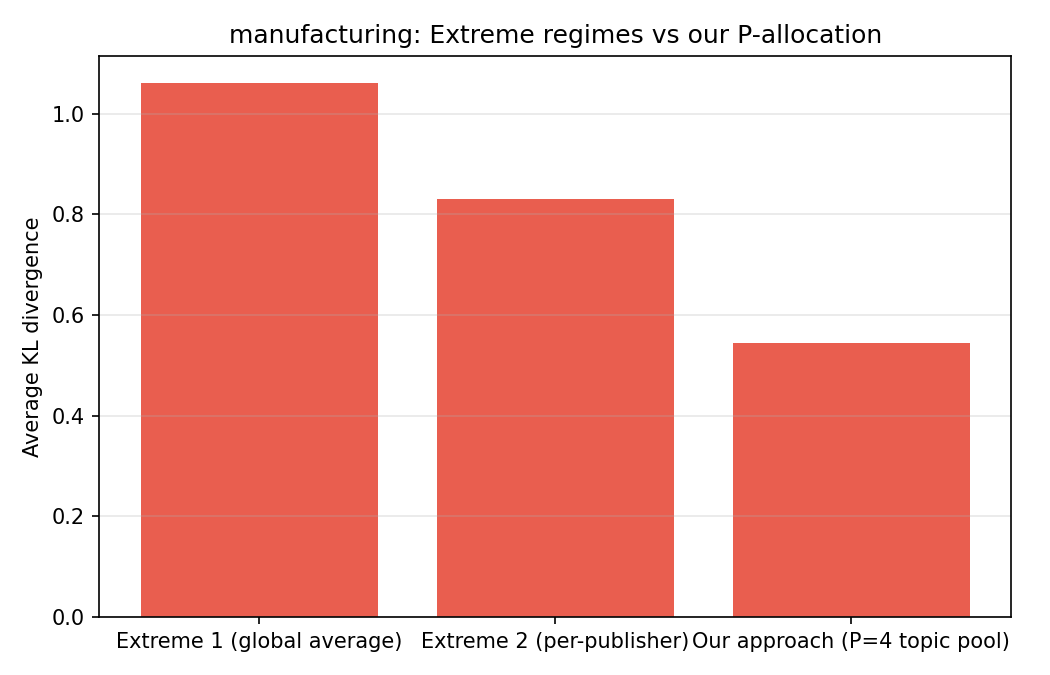

Values plotted in this chart, from the file beside it:
regime, sensor, kl_divergence, P_our
Extreme 1 (global average), temperature, 0.9003, 4
Extreme 1 (global average), machine_speed, 1.707, 4
Extreme 1 (global average), quality, 0.9003, 4
Extreme 1 (global average), vibration, 0.9003, 4
Extreme 1 (global average), energy, 0.9003, 4
Extreme 2 (per-publisher), temperature, 0.8344, 4
Extreme 2 (per-publisher), machine_speed, 0.8346, 4
Extreme 2 (per-publisher), quality, 0.8273, 4
Extreme 2 (per-publisher), vibration, 0.8311, 4
Extreme 2 (per-publisher), energy, 0.8302, 4
Our approach (P=4 topic pool), temperature, 0.5547, 4
Our approach (P=4 topic pool), machine_speed, 0.5452, 4
Our approach (P=4 topic pool), quality, 0.5423, 4
Our approach (P=4 topic pool), vibration, 0.5448, 4
Our approach (P=4 topic pool), energy, 0.5394, 4
